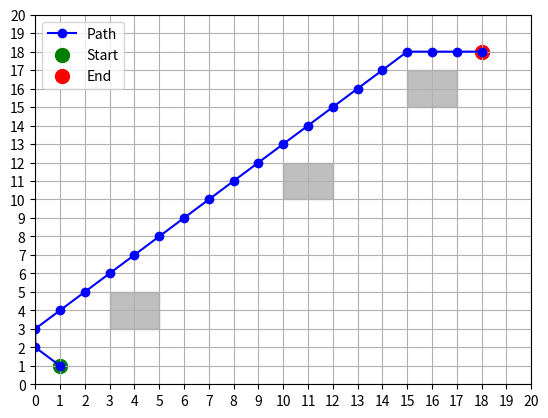

Write the Python code that produced this figure.
import heapq
import matplotlib.pyplot as plt
import numpy as np

# Helper function to check if a point is within an obstacle
def is_within_obstacle(point, obstacles, gap=0.5):
    x, y = point
    for obstacle in obstacles:
        (x1, y1), (x2, y2) = obstacle
        if (x1 - gap <= x <= x2 + gap) and (y1 - gap <= y <= y2 + gap):
            return True
    return False

# Helper function to get neighbors, including diagonal movements
def get_neighbors(point, obstacles, gap=0.5):
    x, y = point
    neighbors = []
    for dx in [-1, 0, 1]:
        for dy in [-1, 0, 1]:
            if dx == 0 and dy == 0:
                continue
            new_x, new_y = x + dx, y + dy
            if 0 <= new_x < 20 and 0 <= new_y < 20:
                if not is_within_obstacle((new_x, new_y), obstacles, gap):
                    neighbors.append((new_x, new_y))
    return neighbors

# Dijkstra's algorithm implementation
def dijkstra(start, end, obstacles, gap=0.5):
    open_set = []
    heapq.heappush(open_set, (0, start))
    came_from = {}
    g_score = {start: 0}
    
    while open_set:
        current_cost, current = heapq.heappop(open_set)
        
        if current == end:
            path = []
            while current in came_from:
                path.append(current)
                current = came_from[current]
            path.append(start)
            return path[::-1]
        
        for neighbor in get_neighbors(current, obstacles, gap):
            tentative_g_score = g_score[current] + 1  # Assuming each step has a cost of 1
            if neighbor not in g_score or tentative_g_score < g_score[neighbor]:
                came_from[neighbor] = current
                g_score[neighbor] = tentative_g_score
                heapq.heappush(open_set, (tentative_g_score, neighbor))
    
    # If the goal is not reached, return the path up to the furthest point
    furthest_point = max(g_score.keys(), key=lambda x: g_score[x])
    path = []
    current = furthest_point
    while current in came_from:
        path.append(current)
        current = came_from[current]
    path.append(start)
    return path[::-1]

# Function to plot the grid, obstacles, and path
def plot_grid(start, end, obstacles, path):
    fig, ax = plt.subplots()
    ax.set_xlim(0, 20)
    ax.set_ylim(0, 20)
    ax.set_xticks(np.arange(0, 21, 1))
    ax.set_yticks(np.arange(0, 21, 1))
    ax.grid(True)
    
    # Plot obstacles
    for obstacle in obstacles:
        (x1, y1), (x2, y2) = obstacle
        rect = plt.Rectangle((x1, y1), x2 - x1, y2 - y1, color='gray', alpha=0.5)
        ax.add_patch(rect)
    
    # Plot path
    if path:
        path_x, path_y = zip(*path)
        ax.plot(path_x, path_y, marker='o', color='blue', label='Path')
    
    # Plot start and end points
    ax.scatter(*start, color='green', s=100, label='Start')
    ax.scatter(*end, color='red', s=100, label='End')
    
    ax.legend()
    plt.show()

# Main function to plan the path and plot the grid
def plan_path(start, end, obstacles):
    path = dijkstra(start, end, obstacles)
    plot_grid(start, end, obstacles, path)

# Example usage
start = (1, 1)
end = (18, 18)
obstacles = [((3, 3), (5, 5)), ((10, 10), (12, 12)), ((15, 15), (17, 17))]
plan_path(start, end, obstacles)